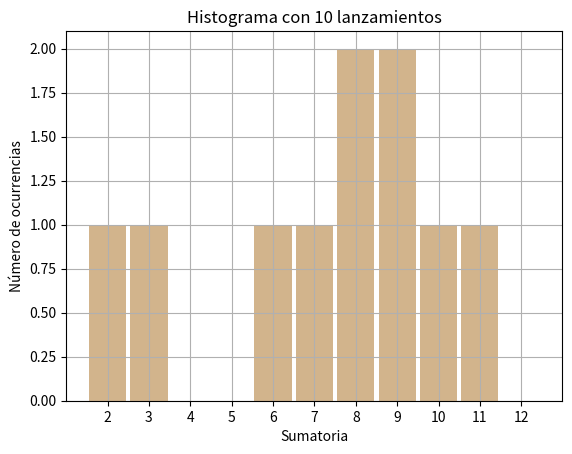
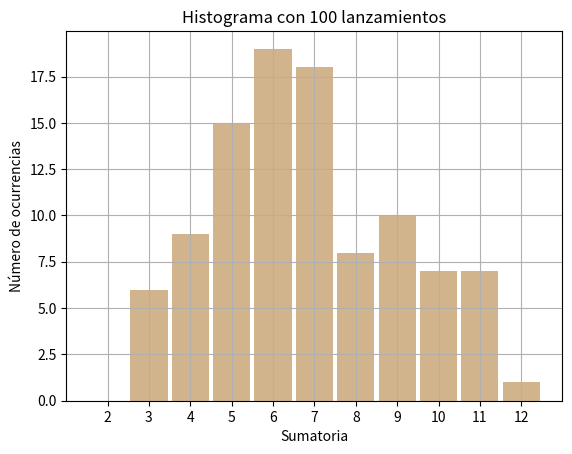
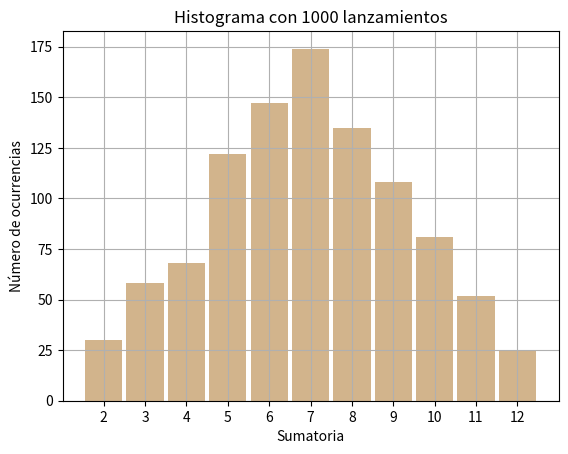
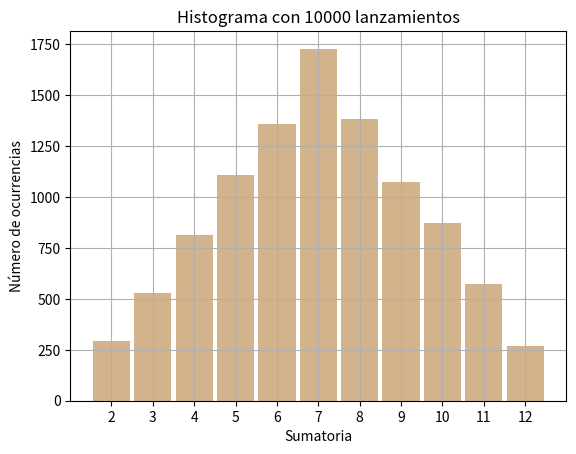
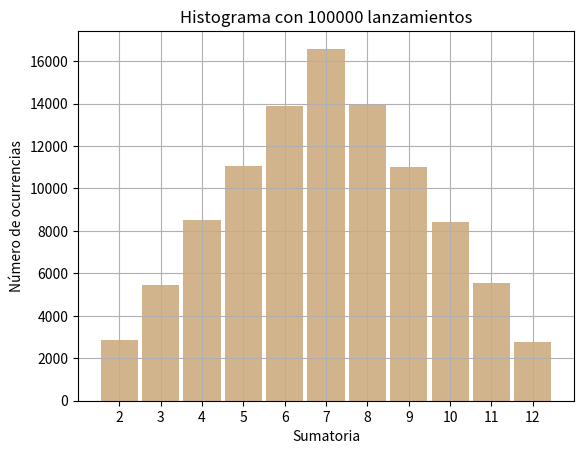
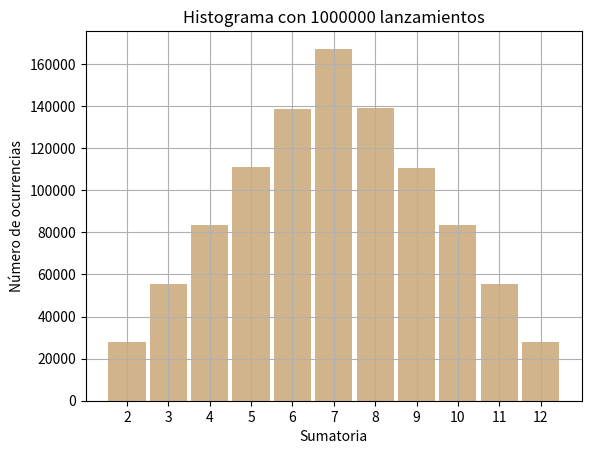

Python code for these plots, in order:
# -*- coding: utf-8 -*-
"""
Created on Wed Apr 14 01:32:31 2021

[redacted]
"""
import matplotlib.pyplot as plt
import numpy as np
import random


m = [10, 100, 1000, 10000, 100000, 1000000]

for n in m:
    list = [random.randint(1,6) + random.randint(1,6) for i in range(n)]
    fig, axs = plt.subplots()
    axs.grid(True)
    axs.set_xticks(range(2,13))
    axs.set_title("Histograma con " + str(n) + " lanzamientos")
    axs.set_xlabel("Sumatoria")
    axs.set_ylabel("Número de ocurrencias")
    axs.hist(list, bins=np.arange(2,14)-0.5, rwidth=0.9, facecolor='tan')
    fig.savefig(str(n) + '-lanzamientos.png')
    
